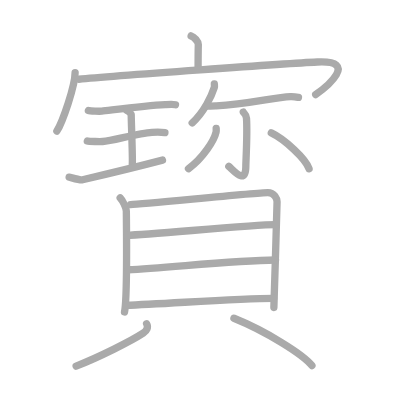
t = 0.00 s
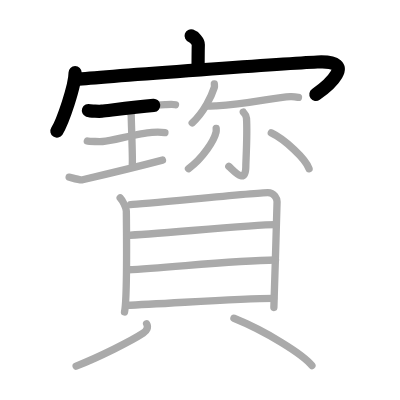
t = 3.75 s
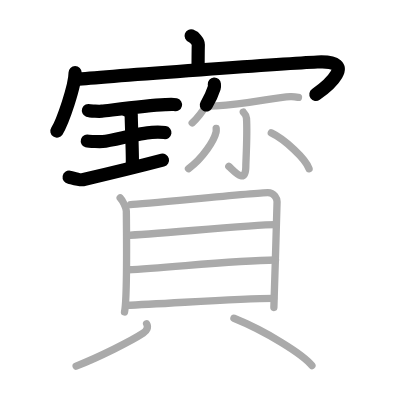
t = 7.50 s
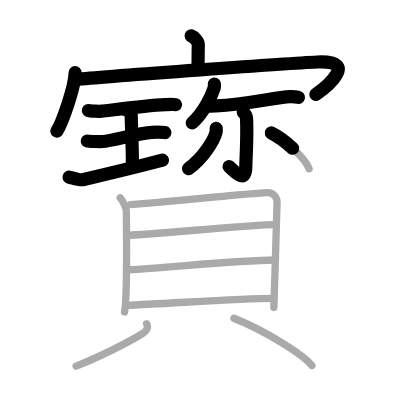
t = 11.50 s
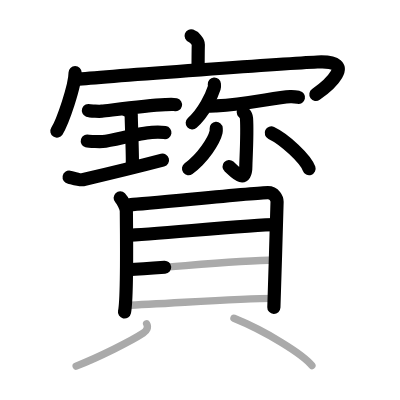
t = 15.25 s
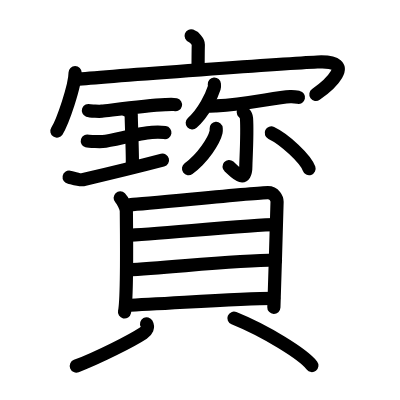
t = 19.00 s

The animated SVG that drew these frames (rendered in a browser with its animation timeline set to each time). Animation: 19 SMIL elements (animate=19); one cycle of 19.00 s.

<?xml version="1.0" standalone="no"?>
<!DOCTYPE svg PUBLIC "-//W3C//DTD SVG 1.1//EN"   "http://www.w3.org/Graphics/SVG/1.1/DTD/svg11.dtd">
<svg width="400px" height="400px"  version="1.1" xmlns="http://www.w3.org/2000/svg">
  <defs>
    <marker id="Triangle" viewBox="0 0 10 10" refX="0" refY="5" markerUnits="strokeWidth" markerWidth="3" style="stroke-opacity:0%;fill:#aaaaaa;" markerHeight="2" orient="auto">
      <path d="M 0 0 L 10 5 L 0 10 z" />
    </marker>
    
    <marker id="Arrow" viewBox="0 0 10 10" refX="5" refY="5" markerUnits="strokeWidth" markerWidth="1.8" style="stroke-opacity:0%;fill:#770000;" markerHeight="2" orient="auto">
      <path d="M 0 4 L 6 4 L 4 1 L 10 5 L 4 9 L 6 6 L 0 6 z" />
        <circle cx="5" cy="5" r="5" />
      </marker>
    
    <marker id="TriangleRed" viewBox="0 0 10 10" refX="0" refY="5" markerUnits="strokeWidth" markerWidth="3" style="stroke-opacity:0%;fill:#CC0000;" markerHeight="2" orient="auto">
      <path d="M 0 0 L 10 5 L 0 10 z" />
    </marker>
    
    <marker id="ArrowRed" viewBox="0 0 10 10" refX="5" refY="5" markerUnits="strokeWidth" markerWidth="1.8" style="stroke-opacity:0%;fill:#CC0000;" markerHeight="2" orient="auto">
      <path d="M 0 4 L 6 4 L 4 1 L 10 5 L 4 9 L 6 6 L 0 6 z" />
        <circle cx="5" cy="5" r="5" />
      </marker>
    
  </defs>
  
  <path style="fill:#ffffff; fill-opacity:100%; fill-rule:evenodd; stroke-width:0;" d="M 0 0 L 400px 0 L 400px 400px L 0 400px L 0 0" />

  <g transform="scale(3.6697247706422 3.6697247706422)">
<path style="fill:none; fill-opacity:0%; fill-rule:evenodd; stroke:#aaaaaa; stroke-opacity:100%; stroke-width: 1.5pt; stroke-linejoin:round; stroke-linecap:round;" d="M52.08 9.78c0.82 0.27 1.98 1.57 1.96 2.34c-0.06 2.42-0.06 4.53-0.06 6.74"></path>
<path style="fill:none; fill-opacity:0%; fill-rule:evenodd; stroke:#aaaaaa; stroke-opacity:100%; stroke-width: 1.5pt; stroke-linejoin:round; stroke-linecap:round;" d="M20.47 19.78c0 3.61-3.42 13.54-4.97 15.94"></path>
<path style="fill:none; fill-opacity:0%; fill-rule:evenodd; stroke:#aaaaaa; stroke-opacity:100%; stroke-width: 1.5pt; stroke-linejoin:round; stroke-linecap:round;" d="M21.47 21.59c9.09-0.95 57.61-4.33 64.99-4.69c11.53-0.56 2.44 6.85-0.43 8.87"></path>
<path style="fill:none; fill-opacity:0%; fill-rule:evenodd; stroke:#aaaaaa; stroke-opacity:100%; stroke-width: 1.5pt; stroke-linejoin:round; stroke-linecap:round;" d="M24.09 30.13c0.49 0.18 3.16 0.22 3.66 0.17c2.31-0.24 11.72-1.53 17.28-1.79c0.76-0.04 2.16-0.13 2.79 0.02"></path>
<path style="fill:none; fill-opacity:0%; fill-rule:evenodd; stroke:#aaaaaa; stroke-opacity:100%; stroke-width: 1.5pt; stroke-linejoin:round; stroke-linecap:round;" d="M34.52 30.06c0.73 0.32 1.24 0.99 1.24 1.24c0 2.12 0.43 11.92 0.29 13.33"></path>
<path style="fill:none; fill-opacity:0%; fill-rule:evenodd; stroke:#aaaaaa; stroke-opacity:100%; stroke-width: 1.5pt; stroke-linejoin:round; stroke-linecap:round;" d="M23.8 38.43c0.46 0.14 3.71 0.17 4.17 0.13c2.71-0.19 9.69-2.29 13.43-2.5c0.58-0.03 2.68-0.06 3.54 0.07"></path>
<path style="fill:none; fill-opacity:0%; fill-rule:evenodd; stroke:#aaaaaa; stroke-opacity:100%; stroke-width: 1.5pt; stroke-linejoin:round; stroke-linecap:round;" d="M18.84 48.27c0.57 0.1 2.81 0.9 3.67 0.7c5.51-1.28 13.38-3.14 21.77-5.34"></path>
<path style="fill:none; fill-opacity:0%; fill-rule:evenodd; stroke:#aaaaaa; stroke-opacity:100%; stroke-width: 1.5pt; stroke-linejoin:round; stroke-linecap:round;" d="M58.41 22.89c0.02 0.25 0.08 0.65-0.03 1c-0.67 2.12-2.78 6.76-6.01 9.6"></path>
<path style="fill:none; fill-opacity:0%; fill-rule:evenodd; stroke:#aaaaaa; stroke-opacity:100%; stroke-width: 1.5pt; stroke-linejoin:round; stroke-linecap:round;" d="M56.51 28.89c1.02 0.05 1.79 0 2.43-0.03c8.41-0.4 15.84-2.31 20.17-2.53c1.05-0.05 1.69 0.1 2.22 0.21"></path>
<path style="fill:none; fill-opacity:0%; fill-rule:evenodd; stroke:#aaaaaa; stroke-opacity:100%; stroke-width: 1.5pt; stroke-linejoin:round; stroke-linecap:round;" d="M66.29 30.54c0.06 0.14 0.83 0.75 0.88 1.67c0.28 4.4-0.18 11.54-0.18 13.04c0 5.26-3.24 1.26-4.64 0.08"></path>
<path style="fill:none; fill-opacity:0%; fill-rule:evenodd; stroke:#aaaaaa; stroke-opacity:100%; stroke-width: 1.5pt; stroke-linejoin:round; stroke-linecap:round;" d="M58.91 34.99c0.02 0.26 0.04 0.67-0.04 1.04c-0.51 2.19-3.47 7-7.51 9.94"></path>
<path style="fill:none; fill-opacity:0%; fill-rule:evenodd; stroke:#aaaaaa; stroke-opacity:100%; stroke-width: 1.5pt; stroke-linejoin:round; stroke-linecap:round;" d="M73.93 36.22c3.63 1.72 9.38 7.07 10.29 9.75"></path>
<path style="fill:none; fill-opacity:0%; fill-rule:evenodd; stroke:#aaaaaa; stroke-opacity:100%; stroke-width: 1.5pt; stroke-linejoin:round; stroke-linecap:round;" d="M32.75 53.93c0.68 0.7 1.68 2.73 1.68 3.66c0 0.94 0.32 23.51-0.5 27.43"></path>
<path style="fill:none; fill-opacity:0%; fill-rule:evenodd; stroke:#aaaaaa; stroke-opacity:100%; stroke-width: 1.5pt; stroke-linejoin:round; stroke-linecap:round;" d="M35.57 55.74c3.87-0.12 33.89-3.26 37.42-3.26c1.76 0 2.51 1.65 2.51 2.52c0 2.14-0.87 28.08-0.87 28.79"></path>
<path style="fill:none; fill-opacity:0%; fill-rule:evenodd; stroke:#aaaaaa; stroke-opacity:100%; stroke-width: 1.5pt; stroke-linejoin:round; stroke-linecap:round;" d="M34.51 64.13c7.24-0.27 34.32-2.9 40.53-2.9"></path>
<path style="fill:none; fill-opacity:0%; fill-rule:evenodd; stroke:#aaaaaa; stroke-opacity:100%; stroke-width: 1.5pt; stroke-linejoin:round; stroke-linecap:round;" d="M34.82 73.51C45.75 73 63.5 70.95 75.08 70.85"></path>
<path style="fill:none; fill-opacity:0%; fill-rule:evenodd; stroke:#aaaaaa; stroke-opacity:100%; stroke-width: 1.5pt; stroke-linejoin:round; stroke-linecap:round;" d="M34.32 83.19c10.93-0.38 30.3-1.9 40.26-1.9"></path>
<path style="fill:none; fill-opacity:0%; fill-rule:evenodd; stroke:#aaaaaa; stroke-opacity:100%; stroke-width: 1.5pt; stroke-linejoin:round; stroke-linecap:round;" d="M39.95 88.23c0.53 0.95 0.1 1.87-0.94 2.56c-3.16 2.08-11.95 6.51-18.26 8.97"></path>
<path style="fill:none; fill-opacity:0%; fill-rule:evenodd; stroke:#aaaaaa; stroke-opacity:100%; stroke-width: 1.5pt; stroke-linejoin:round; stroke-linecap:round;" d="M63.75 86.72c8.66 3.5 18.89 9.84 21.25 12.9"></path>

<path style="fill:none; fill-opacity:0%; fill-rule:evenodd; stroke:#000000; stroke-opacity:100%; stroke-width: 2.7pt; stroke-linejoin:round; stroke-linecap:round;" d="M52.08 9.78c0.82 0.27 1.98 1.57 1.96 2.34c-0.06 2.42-0.06 4.53-0.06 6.74" pathLength="100" stroke-dashoffset="100" stroke-dasharray="100 105"><animate id="dashAnim1" attributeName="stroke-dashoffset" from="100" to="0" dur="1s" calcMode="linear" fill="freeze"/></path>
<path style="fill:none; fill-opacity:0%; fill-rule:evenodd; stroke:#000000; stroke-opacity:100%; stroke-width: 2.7pt; stroke-linejoin:round; stroke-linecap:round;" d="M20.47 19.78c0 3.61-3.42 13.54-4.97 15.94" pathLength="100" stroke-dashoffset="100" stroke-dasharray="100 105"><animate id="dashAnim2" attributeName="stroke-dashoffset" from="100" to="0" dur="1s" calcMode="linear" begin="dashAnim1.end" fill="freeze"/></path>
<path style="fill:none; fill-opacity:0%; fill-rule:evenodd; stroke:#000000; stroke-opacity:100%; stroke-width: 2.7pt; stroke-linejoin:round; stroke-linecap:round;" d="M21.47 21.59c9.09-0.95 57.61-4.33 64.99-4.69c11.53-0.56 2.44 6.85-0.43 8.87" pathLength="100" stroke-dashoffset="100" stroke-dasharray="100 105"><animate id="dashAnim3" attributeName="stroke-dashoffset" from="100" to="0" dur="1s" calcMode="linear" begin="dashAnim2.end" fill="freeze"/></path>
<path style="fill:none; fill-opacity:0%; fill-rule:evenodd; stroke:#000000; stroke-opacity:100%; stroke-width: 2.7pt; stroke-linejoin:round; stroke-linecap:round;" d="M24.09 30.13c0.49 0.18 3.16 0.22 3.66 0.17c2.31-0.24 11.72-1.53 17.28-1.79c0.76-0.04 2.16-0.13 2.79 0.02" pathLength="100" stroke-dashoffset="100" stroke-dasharray="100 105"><animate id="dashAnim4" attributeName="stroke-dashoffset" from="100" to="0" dur="1s" calcMode="linear" begin="dashAnim3.end" fill="freeze"/></path>
<path style="fill:none; fill-opacity:0%; fill-rule:evenodd; stroke:#000000; stroke-opacity:100%; stroke-width: 2.7pt; stroke-linejoin:round; stroke-linecap:round;" d="M34.52 30.06c0.73 0.32 1.24 0.99 1.24 1.24c0 2.12 0.43 11.92 0.29 13.33" pathLength="100" stroke-dashoffset="100" stroke-dasharray="100 105"><animate id="dashAnim5" attributeName="stroke-dashoffset" from="100" to="0" dur="1s" calcMode="linear" begin="dashAnim4.end" fill="freeze"/></path>
<path style="fill:none; fill-opacity:0%; fill-rule:evenodd; stroke:#000000; stroke-opacity:100%; stroke-width: 2.7pt; stroke-linejoin:round; stroke-linecap:round;" d="M23.8 38.43c0.46 0.14 3.71 0.17 4.17 0.13c2.71-0.19 9.69-2.29 13.43-2.5c0.58-0.03 2.68-0.06 3.54 0.07" pathLength="100" stroke-dashoffset="100" stroke-dasharray="100 105"><animate id="dashAnim6" attributeName="stroke-dashoffset" from="100" to="0" dur="1s" calcMode="linear" begin="dashAnim5.end" fill="freeze"/></path>
<path style="fill:none; fill-opacity:0%; fill-rule:evenodd; stroke:#000000; stroke-opacity:100%; stroke-width: 2.7pt; stroke-linejoin:round; stroke-linecap:round;" d="M18.84 48.27c0.57 0.1 2.81 0.9 3.67 0.7c5.51-1.28 13.38-3.14 21.77-5.34" pathLength="100" stroke-dashoffset="100" stroke-dasharray="100 105"><animate id="dashAnim7" attributeName="stroke-dashoffset" from="100" to="0" dur="1s" calcMode="linear" begin="dashAnim6.end" fill="freeze"/></path>
<path style="fill:none; fill-opacity:0%; fill-rule:evenodd; stroke:#000000; stroke-opacity:100%; stroke-width: 2.7pt; stroke-linejoin:round; stroke-linecap:round;" d="M58.41 22.89c0.02 0.25 0.08 0.65-0.03 1c-0.67 2.12-2.78 6.76-6.01 9.6" pathLength="100" stroke-dashoffset="100" stroke-dasharray="100 105"><animate id="dashAnim8" attributeName="stroke-dashoffset" from="100" to="0" dur="1s" calcMode="linear" begin="dashAnim7.end" fill="freeze"/></path>
<path style="fill:none; fill-opacity:0%; fill-rule:evenodd; stroke:#000000; stroke-opacity:100%; stroke-width: 2.7pt; stroke-linejoin:round; stroke-linecap:round;" d="M56.51 28.89c1.02 0.05 1.79 0 2.43-0.03c8.41-0.4 15.84-2.31 20.17-2.53c1.05-0.05 1.69 0.1 2.22 0.21" pathLength="100" stroke-dashoffset="100" stroke-dasharray="100 105"><animate id="dashAnim9" attributeName="stroke-dashoffset" from="100" to="0" dur="1s" calcMode="linear" begin="dashAnim8.end" fill="freeze"/></path>
<path style="fill:none; fill-opacity:0%; fill-rule:evenodd; stroke:#000000; stroke-opacity:100%; stroke-width: 2.7pt; stroke-linejoin:round; stroke-linecap:round;" d="M66.29 30.54c0.06 0.14 0.83 0.75 0.88 1.67c0.28 4.4-0.18 11.54-0.18 13.04c0 5.26-3.24 1.26-4.64 0.08" pathLength="100" stroke-dashoffset="100" stroke-dasharray="100 105"><animate id="dashAnim10" attributeName="stroke-dashoffset" from="100" to="0" dur="1s" calcMode="linear" begin="dashAnim9.end" fill="freeze"/></path>
<path style="fill:none; fill-opacity:0%; fill-rule:evenodd; stroke:#000000; stroke-opacity:100%; stroke-width: 2.7pt; stroke-linejoin:round; stroke-linecap:round;" d="M58.91 34.99c0.02 0.26 0.04 0.67-0.04 1.04c-0.51 2.19-3.47 7-7.51 9.94" pathLength="100" stroke-dashoffset="100" stroke-dasharray="100 105"><animate id="dashAnim11" attributeName="stroke-dashoffset" from="100" to="0" dur="1s" calcMode="linear" begin="dashAnim10.end" fill="freeze"/></path>
<path style="fill:none; fill-opacity:0%; fill-rule:evenodd; stroke:#000000; stroke-opacity:100%; stroke-width: 2.7pt; stroke-linejoin:round; stroke-linecap:round;" d="M73.93 36.22c3.63 1.72 9.38 7.07 10.29 9.75" pathLength="100" stroke-dashoffset="100" stroke-dasharray="100 105"><animate id="dashAnim12" attributeName="stroke-dashoffset" from="100" to="0" dur="1s" calcMode="linear" begin="dashAnim11.end" fill="freeze"/></path>
<path style="fill:none; fill-opacity:0%; fill-rule:evenodd; stroke:#000000; stroke-opacity:100%; stroke-width: 2.7pt; stroke-linejoin:round; stroke-linecap:round;" d="M32.75 53.93c0.68 0.7 1.68 2.73 1.68 3.66c0 0.94 0.32 23.51-0.5 27.43" pathLength="100" stroke-dashoffset="100" stroke-dasharray="100 105"><animate id="dashAnim13" attributeName="stroke-dashoffset" from="100" to="0" dur="1s" calcMode="linear" begin="dashAnim12.end" fill="freeze"/></path>
<path style="fill:none; fill-opacity:0%; fill-rule:evenodd; stroke:#000000; stroke-opacity:100%; stroke-width: 2.7pt; stroke-linejoin:round; stroke-linecap:round;" d="M35.57 55.74c3.87-0.12 33.89-3.26 37.42-3.26c1.76 0 2.51 1.65 2.51 2.52c0 2.14-0.87 28.08-0.87 28.79" pathLength="100" stroke-dashoffset="100" stroke-dasharray="100 105"><animate id="dashAnim14" attributeName="stroke-dashoffset" from="100" to="0" dur="1s" calcMode="linear" begin="dashAnim13.end" fill="freeze"/></path>
<path style="fill:none; fill-opacity:0%; fill-rule:evenodd; stroke:#000000; stroke-opacity:100%; stroke-width: 2.7pt; stroke-linejoin:round; stroke-linecap:round;" d="M34.51 64.13c7.24-0.27 34.32-2.9 40.53-2.9" pathLength="100" stroke-dashoffset="100" stroke-dasharray="100 105"><animate id="dashAnim15" attributeName="stroke-dashoffset" from="100" to="0" dur="1s" calcMode="linear" begin="dashAnim14.end" fill="freeze"/></path>
<path style="fill:none; fill-opacity:0%; fill-rule:evenodd; stroke:#000000; stroke-opacity:100%; stroke-width: 2.7pt; stroke-linejoin:round; stroke-linecap:round;" d="M34.82 73.51C45.75 73 63.5 70.95 75.08 70.85" pathLength="100" stroke-dashoffset="100" stroke-dasharray="100 105"><animate id="dashAnim16" attributeName="stroke-dashoffset" from="100" to="0" dur="1s" calcMode="linear" begin="dashAnim15.end" fill="freeze"/></path>
<path style="fill:none; fill-opacity:0%; fill-rule:evenodd; stroke:#000000; stroke-opacity:100%; stroke-width: 2.7pt; stroke-linejoin:round; stroke-linecap:round;" d="M34.32 83.19c10.93-0.38 30.3-1.9 40.26-1.9" pathLength="100" stroke-dashoffset="100" stroke-dasharray="100 105"><animate id="dashAnim17" attributeName="stroke-dashoffset" from="100" to="0" dur="1s" calcMode="linear" begin="dashAnim16.end" fill="freeze"/></path>
<path style="fill:none; fill-opacity:0%; fill-rule:evenodd; stroke:#000000; stroke-opacity:100%; stroke-width: 2.7pt; stroke-linejoin:round; stroke-linecap:round;" d="M39.95 88.23c0.53 0.95 0.1 1.87-0.94 2.56c-3.16 2.08-11.95 6.51-18.26 8.97" pathLength="100" stroke-dashoffset="100" stroke-dasharray="100 105"><animate id="dashAnim18" attributeName="stroke-dashoffset" from="100" to="0" dur="1s" calcMode="linear" begin="dashAnim17.end" fill="freeze"/></path>
<path style="fill:none; fill-opacity:0%; fill-rule:evenodd; stroke:#000000; stroke-opacity:100%; stroke-width: 2.7pt; stroke-linejoin:round; stroke-linecap:round;" d="M63.75 86.72c8.66 3.5 18.89 9.84 21.25 12.9" pathLength="100" stroke-dashoffset="100" stroke-dasharray="100 105"><animate id="dashAnim19" attributeName="stroke-dashoffset" from="100" to="0" dur="1s" calcMode="linear" begin="dashAnim18.end" fill="freeze"/></path>

</g>

</svg>  
          
